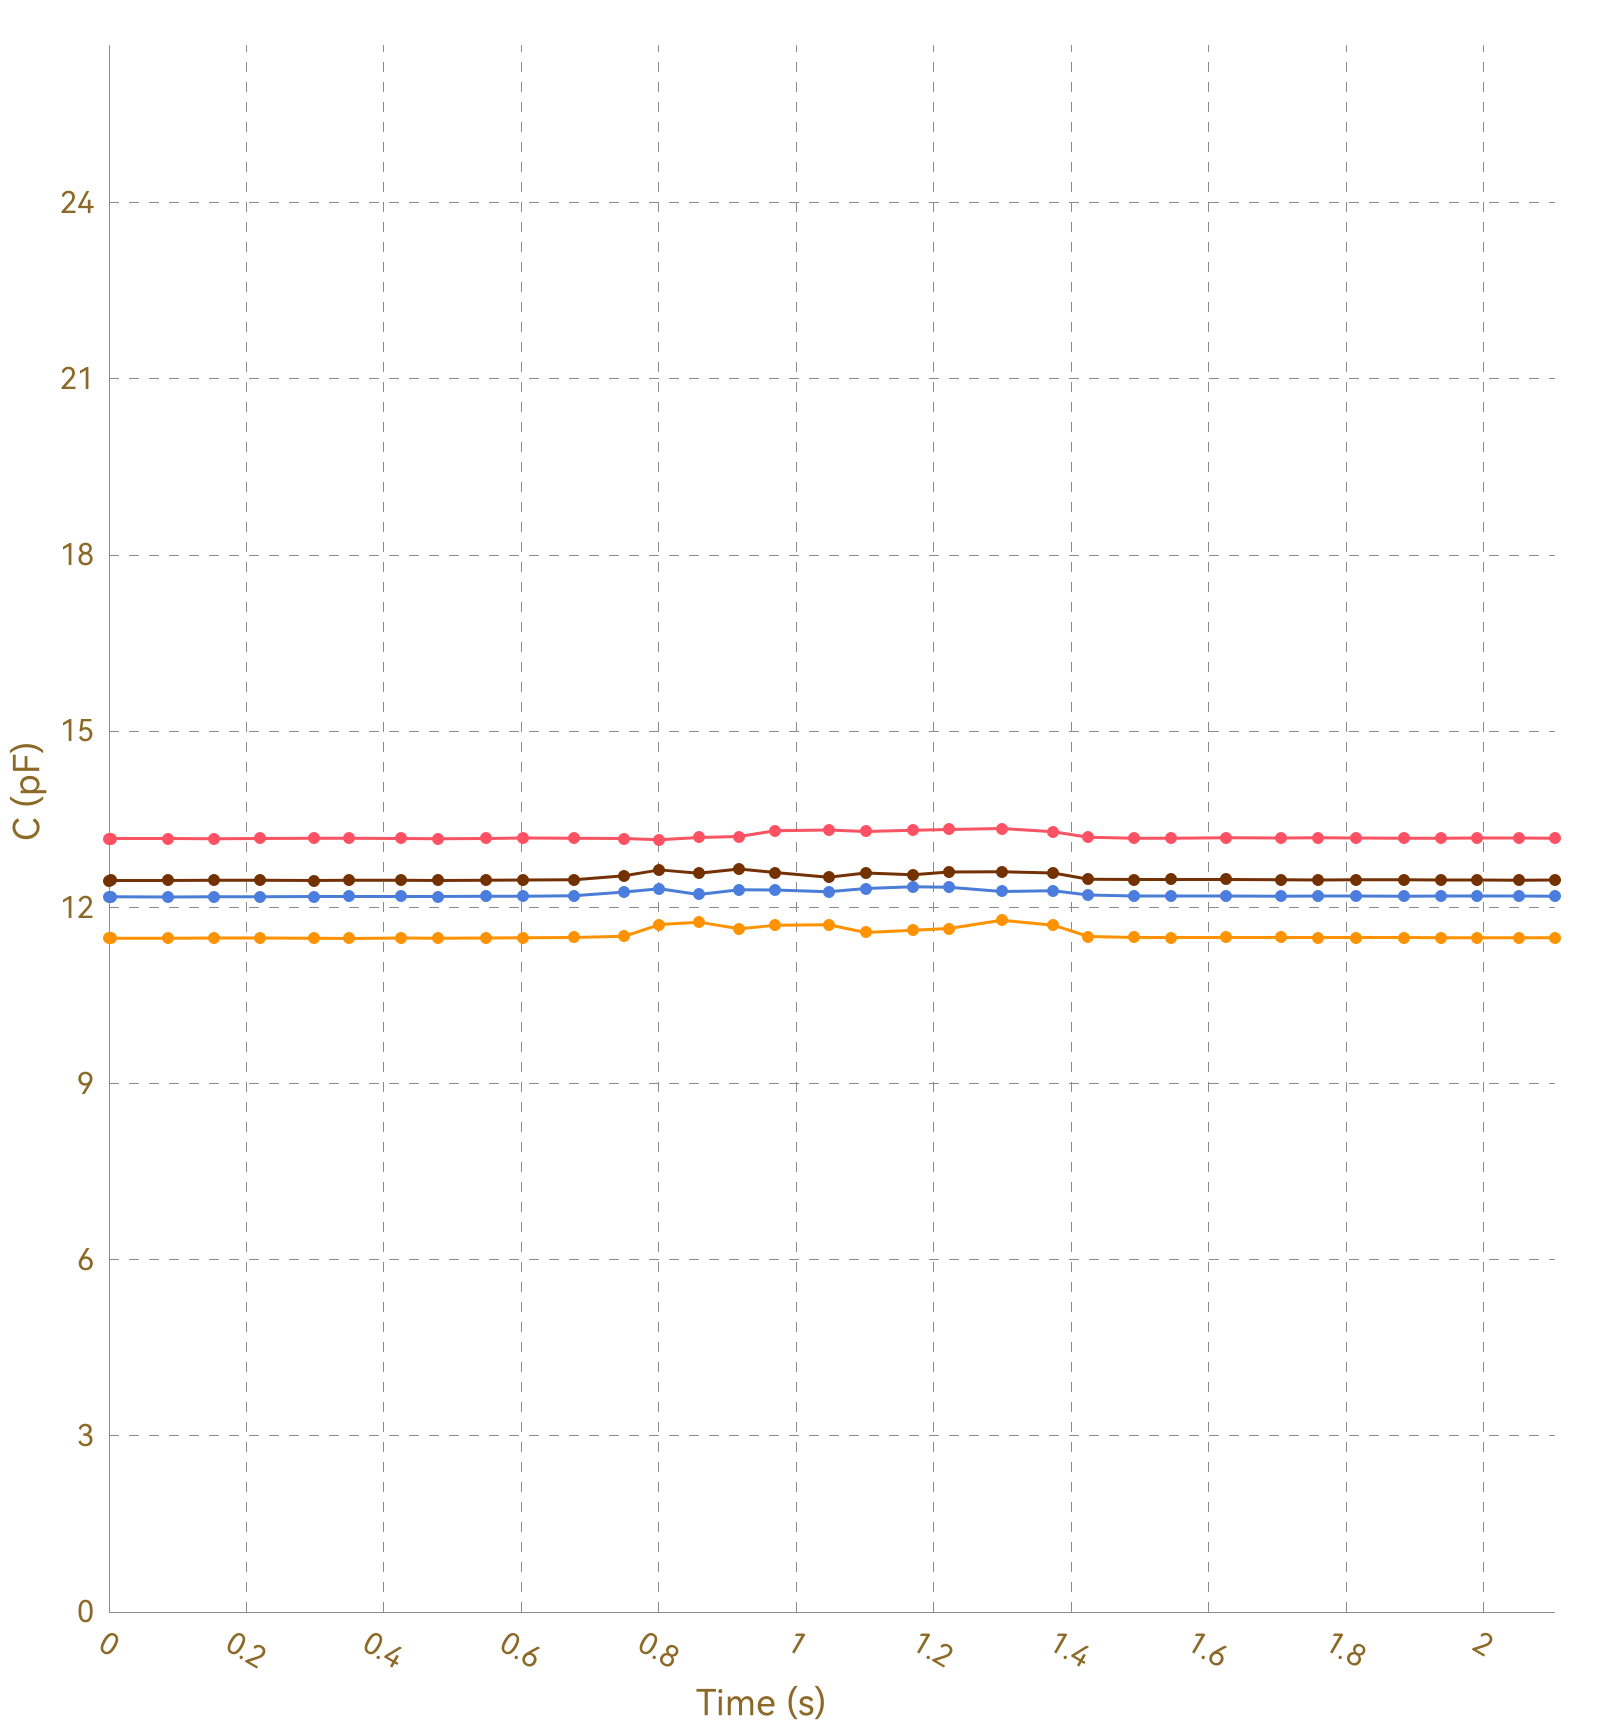

The table this chart was drawn from, first rows:
, Ch1, , Ch2, , Ch3, , Ch4, , Ch5, , Ch6, , Ch7, , Ch8, 
Time (s), C (pF), ΔC/C0 (%), C (pF), ΔC/C0 (%), C (pF), ΔC/C0 (%), C (pF), ΔC/C0 (%), C (pF), ΔC/C0 (%), C (pF), ΔC/C0 (%), C (pF), ΔC/C0 (%), C (pF), ΔC/C0 (%)
0.003, 13.17, 0.0000, 11.47, 0.0000, 12.18, 0.0000, 12.46, 0.0000, OL, OL, OL, OL, OL, OL, 0.0000, 0.0000
0.005, 13.18, 0.0000, 11.47, 0.0000, 12.18, 0.0000, 12.46, 0.0000, OL, OL, OL, OL, OL, OL, 0.0000, 0.0000
0.008, 13.17, 0.0000, 11.47, 0.0000, 12.18, 0.0000, 12.46, 0.0000, OL, OL, OL, OL, OL, OL, 0.0000, 0.0000
0.014, 13.17, 0.0000, 11.47, 0.0000, 12.18, 0.0000, 12.46, 0.0000, OL, OL, OL, OL, OL, OL, 0.0000, 0.0000
0.044, 13.18, 0.0000, 11.47, 0.0000, 12.19, 0.0000, 12.46, 0.0000, OL, OL, OL, OL, OL, OL, 0.0000, 0.0000
0.048, 13.17, 0.0000, 11.47, 0.0000, 12.18, 0.0000, 12.46, 0.0000, OL, OL, OL, OL, OL, OL, 0.0000, 0.0000
0.050, 13.17, 0.0000, 11.47, 0.0000, 12.18, 0.0000, 12.46, 0.0000, OL, OL, OL, OL, OL, OL, 0.0000, 0.0000
0.053, 13.17, 0.0000, 11.47, 0.0000, 12.18, 0.0000, 12.46, 0.0000, OL, OL, OL, OL, OL, OL, 0.0000, 0.0000
0.086, 13.17, 0.0000, 11.47, 0.0000, 12.18, 0.0000, 12.46, 0.0000, OL, OL, OL, OL, OL, OL, 0.0000, 0.0000
0.089, 13.17, 0.0000, 11.47, 0.0000, 12.18, 0.0000, 12.46, 0.0000, OL, OL, OL, OL, OL, OL, 0.0000, 0.0000
0.091, 13.17, 0.0000, 11.47, 0.0000, 12.18, 0.0000, 12.46, 0.0000, OL, OL, OL, OL, OL, OL, 0.0000, 0.0000
0.122, 13.17, 0.0000, 11.47, 0.0000, 12.18, 0.0000, 12.46, 0.0000, OL, OL, OL, OL, OL, OL, 0.0000, 0.0000
0.125, 13.17, 0.0000, 11.47, 0.0000, 12.18, 0.0000, 12.45, 0.0000, OL, OL, OL, OL, OL, OL, 0.0000, 0.0000
0.128, 13.17, 0.0000, 11.47, 0.0000, 12.18, 0.0000, 12.46, 0.0000, OL, OL, OL, OL, OL, OL, 0.0000, 0.0000
0.153, 13.17, 0.0000, 11.47, 0.0000, 12.18, 0.0000, 12.46, 0.0000, OL, OL, OL, OL, OL, OL, 0.0000, 0.0000
0.155, 13.17, 0.0000, 11.47, 0.0000, 12.18, 0.0000, 12.46, 0.0000, OL, OL, OL, OL, OL, OL, 0.0000, 0.0000
0.162, 13.18, 0.0000, 11.47, 0.0000, 12.18, 0.0000, 12.46, 0.0000, OL, OL, OL, OL, OL, OL, 0.0000, 0.0000
0.164, 13.17, 0.0000, 11.47, 0.0000, 12.18, 0.0000, 12.46, 0.0000, OL, OL, OL, OL, OL, OL, 0.0000, 0.0000
0.189, 13.17, 0.0000, 11.47, 0.0000, 12.18, 0.0000, 12.46, 0.0000, OL, OL, OL, OL, OL, OL, 0.0000, 0.0000
0.192, 13.18, 0.0000, 11.47, 0.0000, 12.18, 0.0000, 12.46, 0.0000, OL, OL, OL, OL, OL, OL, 0.0000, 0.0000
0.198, 13.17, 0.0000, 11.48, 0.0000, 12.18, 0.0000, 12.46, 0.0000, OL, OL, OL, OL, OL, OL, 0.0000, 0.0000
0.220, 13.17, 0.0000, 11.48, 0.0000, 12.18, 0.0000, 12.46, 0.0000, OL, OL, OL, OL, OL, OL, 0.0000, 0.0000
0.221, 13.18, 0.0000, 11.47, 0.0000, 12.18, 0.0000, 12.46, 0.0000, OL, OL, OL, OL, OL, OL, 0.0000, 0.0000
0.224, 13.17, 0.0000, 11.48, 0.0000, 12.18, 0.0000, 12.45, 0.0000, OL, OL, OL, OL, OL, OL, 0.0000, 0.0000
0.228, 13.18, 0.0000, 11.48, 0.0000, 12.18, 0.0000, 12.46, 0.0000, OL, OL, OL, OL, OL, OL, 0.0000, 0.0000
0.259, 13.17, 0.0000, 11.47, 0.0000, 12.18, 0.0000, 12.46, 0.0000, OL, OL, OL, OL, OL, OL, 0.0000, 0.0000
0.262, 13.17, 0.0000, 11.48, 0.0000, 12.18, 0.0000, 12.46, 0.0000, OL, OL, OL, OL, OL, OL, 0.0000, 0.0000
0.265, 13.18, 0.0000, 11.48, 0.0000, 12.18, 0.0000, 12.46, 0.0000, OL, OL, OL, OL, OL, OL, 0.0000, 0.0000
0.267, 13.17, 0.0000, 11.47, 0.0000, 12.19, 0.0000, 12.46, 0.0000, OL, OL, OL, OL, OL, OL, 0.0000, 0.0000
0.298, 13.17, 0.0000, 11.48, 0.0000, 12.18, 0.0000, 12.46, 0.0000, OL, OL, OL, OL, OL, OL, 0.0000, 0.0000
0.301, 13.18, 0.0000, 11.47, 0.0000, 12.18, 0.0000, 12.46, 0.0000, OL, OL, OL, OL, OL, OL, 0.0000, 0.0000
0.304, 13.18, 0.0000, 11.47, 0.0000, 12.18, 0.0000, 12.46, 0.0000, OL, OL, OL, OL, OL, OL, 0.0000, 0.0000
0.310, 13.17, 0.0000, 11.48, 0.0000, 12.18, 0.0000, 12.46, 0.0000, OL, OL, OL, OL, OL, OL, 0.0000, 0.0000
0.314, 13.17, 0.0000, 11.48, 0.0000, 12.18, 0.0000, 12.46, 0.0000, OL, OL, OL, OL, OL, OL, 0.0000, 0.0000
0.346, 13.18, 0.0000, 11.47, 0.0000, 12.19, 0.0000, 12.46, 0.0000, OL, OL, OL, OL, OL, OL, 0.0000, 0.0000
0.349, 13.18, 0.0000, 11.48, 0.0000, 12.18, 0.0000, 12.46, 0.0000, OL, OL, OL, OL, OL, OL, 0.0000, 0.0000
0.352, 13.17, 0.0000, 11.47, 0.0000, 12.18, 0.0000, 12.46, 0.0000, OL, OL, OL, OL, OL, OL, 0.0000, 0.0000
0.381, 13.18, 0.0000, 11.47, 0.0000, 12.18, 0.0000, 12.46, 0.0000, OL, OL, OL, OL, OL, OL, 0.0000, 0.0000
0.385, 13.17, 0.0000, 11.47, 0.0000, 12.18, 0.0000, 12.46, 0.0000, OL, OL, OL, OL, OL, OL, 0.0000, 0.0000
0.387, 13.18, 0.0000, 11.47, 0.0000, 12.19, 0.0000, 12.46, 0.0000, OL, OL, OL, OL, OL, OL, 0.0000, 0.0000
0.390, 13.17, 0.0000, 11.48, 0.0000, 12.18, 0.0000, 12.46, 0.0000, OL, OL, OL, OL, OL, OL, 0.0000, 0.0000
0.394, 13.17, 0.0000, 11.48, 0.0000, 12.18, 0.0000, 12.46, 0.0000, OL, OL, OL, OL, OL, OL, 0.0000, 0.0000
0.425, 13.18, 0.0000, 11.47, 0.0000, 12.19, 0.0000, 12.46, 0.0000, OL, OL, OL, OL, OL, OL, 0.0000, 0.0000
0.429, 13.18, 0.0000, 11.48, 0.0000, 12.19, 0.0000, 12.46, 0.0000, OL, OL, OL, OL, OL, OL, 0.0000, 0.0000
0.431, 13.17, 0.0000, 11.47, 0.0000, 12.18, 0.0000, 12.46, 0.0000, OL, OL, OL, OL, OL, OL, 0.0000, 0.0000
0.438, 13.18, 0.0000, 11.48, 0.0000, 12.18, 0.0000, 12.46, 0.0000, OL, OL, OL, OL, OL, OL, 0.0000, 0.0000
0.441, 13.17, 0.0000, 11.48, 0.0000, 12.18, 0.0000, 12.46, 0.0000, OL, OL, OL, OL, OL, OL, 0.0000, 0.0000
0.475, 13.17, 0.0000, 11.47, 0.0000, 12.18, 0.0000, 12.46, 0.0000, OL, OL, OL, OL, OL, OL, 0.0000, 0.0000
0.478, 13.17, 0.0000, 11.48, 0.0000, 12.19, 0.0000, 12.46, 0.0000, OL, OL, OL, OL, OL, OL, 0.0000, 0.0000
0.480, 13.18, 0.0000, 11.48, 0.0000, 12.18, 0.0000, 12.46, 0.0000, OL, OL, OL, OL, OL, OL, 0.0000, 0.0000
0.510, 13.17, 0.0000, 11.48, 0.0000, 12.18, 0.0000, 12.46, 0.0000, OL, OL, OL, OL, OL, OL, 0.0000, 0.0000
0.514, 13.17, 0.0000, 11.48, 0.0000, 12.18, 0.0000, 12.46, 0.0000, OL, OL, OL, OL, OL, OL, 0.0000, 0.0000
0.516, 13.18, 0.0000, 11.47, 0.0000, 12.18, 0.0000, 12.46, 0.0000, OL, OL, OL, OL, OL, OL, 0.0000, 0.0000
0.519, 13.18, 0.0000, 11.48, 0.0000, 12.19, 0.0000, 12.46, 0.0000, OL, OL, OL, OL, OL, OL, 0.0000, 0.0000
0.549, 13.17, 0.0000, 11.48, 0.0000, 12.18, 0.0000, 12.46, 0.0000, OL, OL, OL, OL, OL, OL, 0.0000, 0.0000
0.552, 13.17, 0.0000, 11.48, 0.0000, 12.18, 0.0000, 12.46, 0.0000, OL, OL, OL, OL, OL, OL, 0.0000, 0.0000
0.555, 13.17, 0.0000, 11.48, 0.0000, 12.18, 0.0000, 12.47, 0.0000, OL, OL, OL, OL, OL, OL, 0.0000, 0.0000
0.561, 13.17, 0.0000, 11.48, 0.0000, 12.18, 0.0000, 12.46, 0.0000, OL, OL, OL, OL, OL, OL, 0.0000, 0.0000
0.564, 13.17, 0.0000, 11.48, 0.0000, 12.19, 0.0000, 12.46, 0.0000, OL, OL, OL, OL, OL, OL, 0.0000, 0.0000
... 160 more rows
